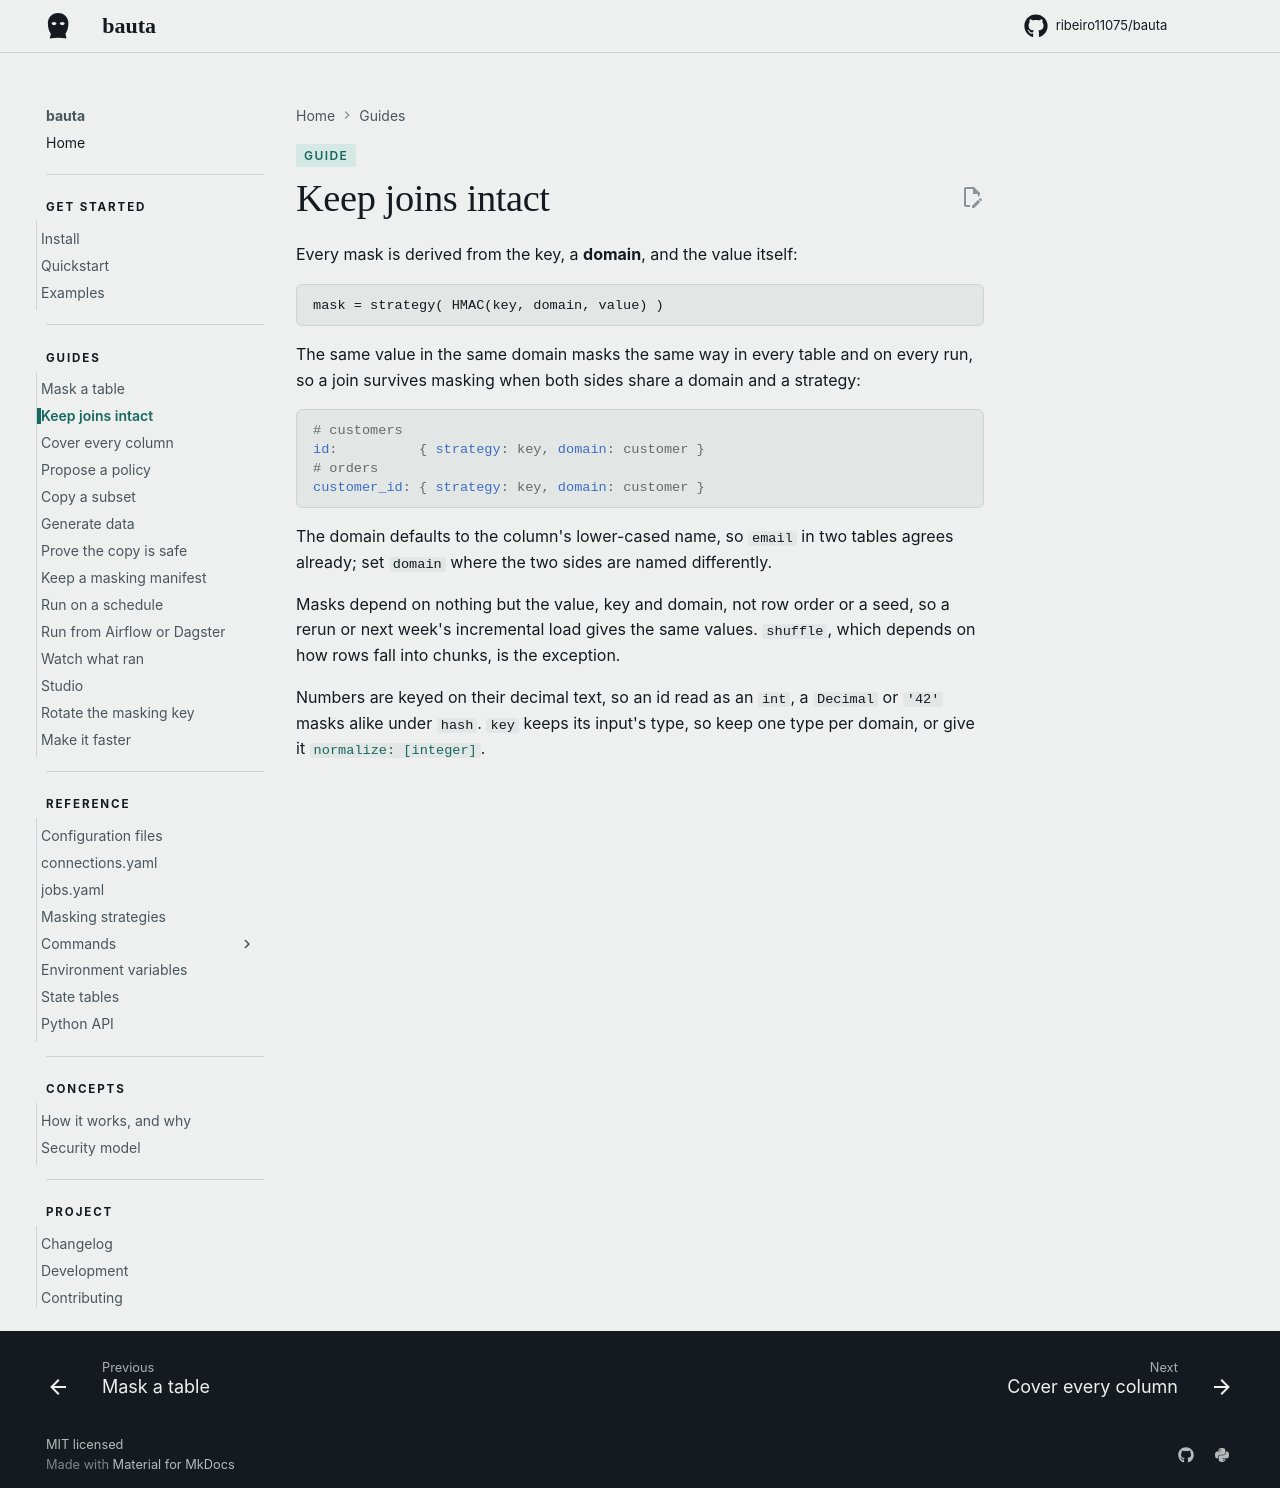

repository: ribeiro11075/bauta · page: 0.2.12/guides/keep-joins-intact/index.html · generator: mkdocs

# Keep joins intact


Every mask is derived from the key, a **domain**, and the value itself:

```
mask = strategy( HMAC(key, domain, value) )
```

The same value in the same domain masks the same way in every table and on every run, so a join survives masking when both sides share a domain and a strategy:

```yaml
# customers
id:          { strategy: key, domain: customer }
# orders
customer_id: { strategy: key, domain: customer }
```

The domain defaults to the column's lower-cased name, so `email` in two tables agrees already; set `domain` where the two sides are named differently.

Masks depend on nothing but the value, key and domain, not row order or a seed, so a rerun or next week's incremental load gives the same values. `shuffle`, which depends on how rows fall into chunks, is the exception.

Numbers are keyed on their decimal text, so an id read as an `int`, a `Decimal` or `'42'` masks alike under `hash`. `key` keeps its input's type, so keep one type per domain, or give it [`normalize: [integer]`](../reference/strategies.md#values-held-more-than-one-way-normalize).
